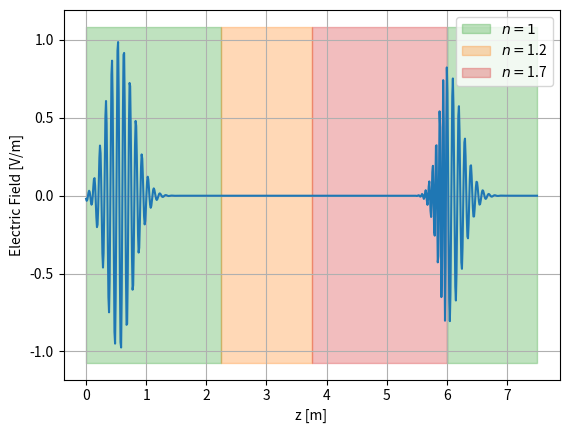

Here is the Python script that generated this plot:
import numpy as np
import matplotlib.pyplot as plt
import matplotlib.animation as animation
%matplotlib qt

Nf = 50
fc = 3e9         
df = 1e9                                # Deviation frequency [Hz]
B = (fc+df) - (fc-df)                   # Bandwidth [Hz]
f = np.linspace(fc-df,fc+df,Nf)         # Frequency axis [Hz]
w,wc = 2*np.pi*f, 2*np.pi*fc            # Pulsation axis & central pulsation
sigma_w = 2*np.pi*0.2*df                # Standard deviation of pulsations

A = (1/(np.sqrt(2*np.pi)*sigma_w)) * np.exp(-(w-wc)**2/(2*(sigma_w**2)))        # Amplitude distribution over frequences (Gaussian)
#A = A*np.sqrt(4*sigma_w*(np.pi**(3/2)))  
#A = np.array([0,0,2,0,0])


# Vacuum
n0 = 1; e0 = 8.85e-12; mu0 = 4*np.pi*1e-7
c = 1/np.sqrt(e0*mu0)
 
# Media

a = 1.5                 # Scaling factor

l0 = 1.5*a              # Length of medium 0 [m]
k0 = w * n0 /c          # Wavenumber 0

n1 = 1.2                # Refractive index of medium 1
l1 = 1*a                # Length of medium 1 [m]
k1 = w * n1 /c          # Wavenumber 1

n2 = 1.7                # Refractive index of medium 2
l2 = 1.5*a              # Length of medium 2 [m]
k2 = w * n2 /c          # Wavenumber 2

n3 = n0                 # Refractive index of medium 3
l3 = 1*a              # Length of medium 3 [m]
k3 = w * n3 /c          # Wavenumber 3

# Axis
Nz = 100           # Precision
z0 = np.linspace(0,l0, int(l0*Nz))
z1 = np.linspace(0,l1, int(l1*Nz))
z2 = np.linspace(0,l2, int(l2*Nz))
z3 = np.linspace(0,l3, int(l3*Nz))

z = np.array([*z0, *z1 + l0, *z2 + (l0+l1), *z3 + (l0+l1+l2)])


# Functions

rho     =   lambda n,np : (n-np)/(n+np)                                 # Return rho of interface n|np
tau     =   lambda n,np : (2*n)/(n+np)                                  # Return tau of interface n|np
gamma   =   lambda gammap, rho : (rho + gammap) / (1 + rho*gammap)      # Return gamma of interface rho: _ | gammap

def interface_R2L(Ep_,Em_,n,np):
    rho_i = rho(n,np)
    tau_i = tau(n,np)
    Ep = (1/tau_i) * (1 * Ep_ + rho_i * Em_)
    Em = (1/tau_i) * (rho_i * Ep_ + 1 * Em_)
    return Ep,Em

def propagation_R2L(Ep2,Em2,k,l):
    Ep1 = np.exp(1j*k*l) * Ep2
    Em1 = np.exp(-1j*k*l) * Em2
    return Ep1,Em1

def propagation_L2R(Ep1,Em1,k,l):
    Ep2 = np.exp(-1j*k*l) * Ep1
    Em2 = np.exp(1j*k*l) * Em1
    return Ep2,Em2


t = np.linspace(0,1e-6,1000)

E = np.zeros(len(z))
E_time = np.zeros((len(t),len(E)))

for i in range(len(t)):

    # Superposition principle
    for j in range(len(f)):

        E3p,E3m = propagation_L2R(1,0,k3[j],z3)                        # Waves in (3)
        E3p_l, E3m_l = interface_R2L(E3p[0],E3m[0],n2,n3)           # Left value at interface III
        E2p, E2m = propagation_R2L(E3p_l,E3m_l, k2[j], np.flip(z2))    # Waves in (2)
        E2p_l, E2m_l = interface_R2L(E2p[0],E2m[0],n1,n2)           # Left value at interface II
        E1p, E1m = propagation_R2L(E2p_l,E2m_l, k1[j], np.flip(z1))    # Waves in (1)
        E1p_l, E1m_l = interface_R2L(E1p[0],E1m[0],n0,n1)           # Left value at interface I
        E0p, E0m = propagation_R2L(E1p_l,E1m_l, k0[j], np.flip(z0))    # Waves in (0)

        E = np.array([*(E0p+E0m) , *(E1p+E1m) , *(E2p+E2m) , *(E3p+E3m) ])
    
        E_time[i] += A[j]*np.real(E*np.exp(1j*w[j]*t[i]))

E_time /= np.max(E_time)

c = ["tab:orange", "tab:green", "tab:red", "tab:blue"]

fig, ax = plt.subplots()

ax.set_xlabel("z [m]")
ax.set_ylabel("Electric Field [V/m]")
ax.grid()

line, = ax.plot(z, E_time[0])
yrange = plt.gca().get_ylim()


plt.fill_between(z0, yrange[0], yrange[1], color=c[1],alpha=0.3, label=r"$n=1$")
plt.fill_between(l0+z1, yrange[0], yrange[1], color=c[0],alpha=0.3, label=r"$n=$"+str(n1))
plt.fill_between(l0+l1+z2, yrange[0], yrange[1], color=c[2],alpha=0.3, label=r"$n=$"+str(n2))
plt.fill_between(l0+l1+l2+z3, yrange[0], yrange[1], color=c[1],alpha=0.3)
ax.legend(loc="upper right")

def anim(i):       
    #line.set_ydata(compute_s(z,t[i]))  # update the data
    line.set_ydata(E_time[i])
    return line,

ani = animation.FuncAnimation(fig, anim, frames=len(t),interval=100, repeat=True ,blit=False)
plt.show()

#writer = animation.PillowWriter(fps=15, metadata=dict(artist='Me'),bitrate=1800)
#ani.save('layer_paquet_wave_1f.gif', writer=writer)